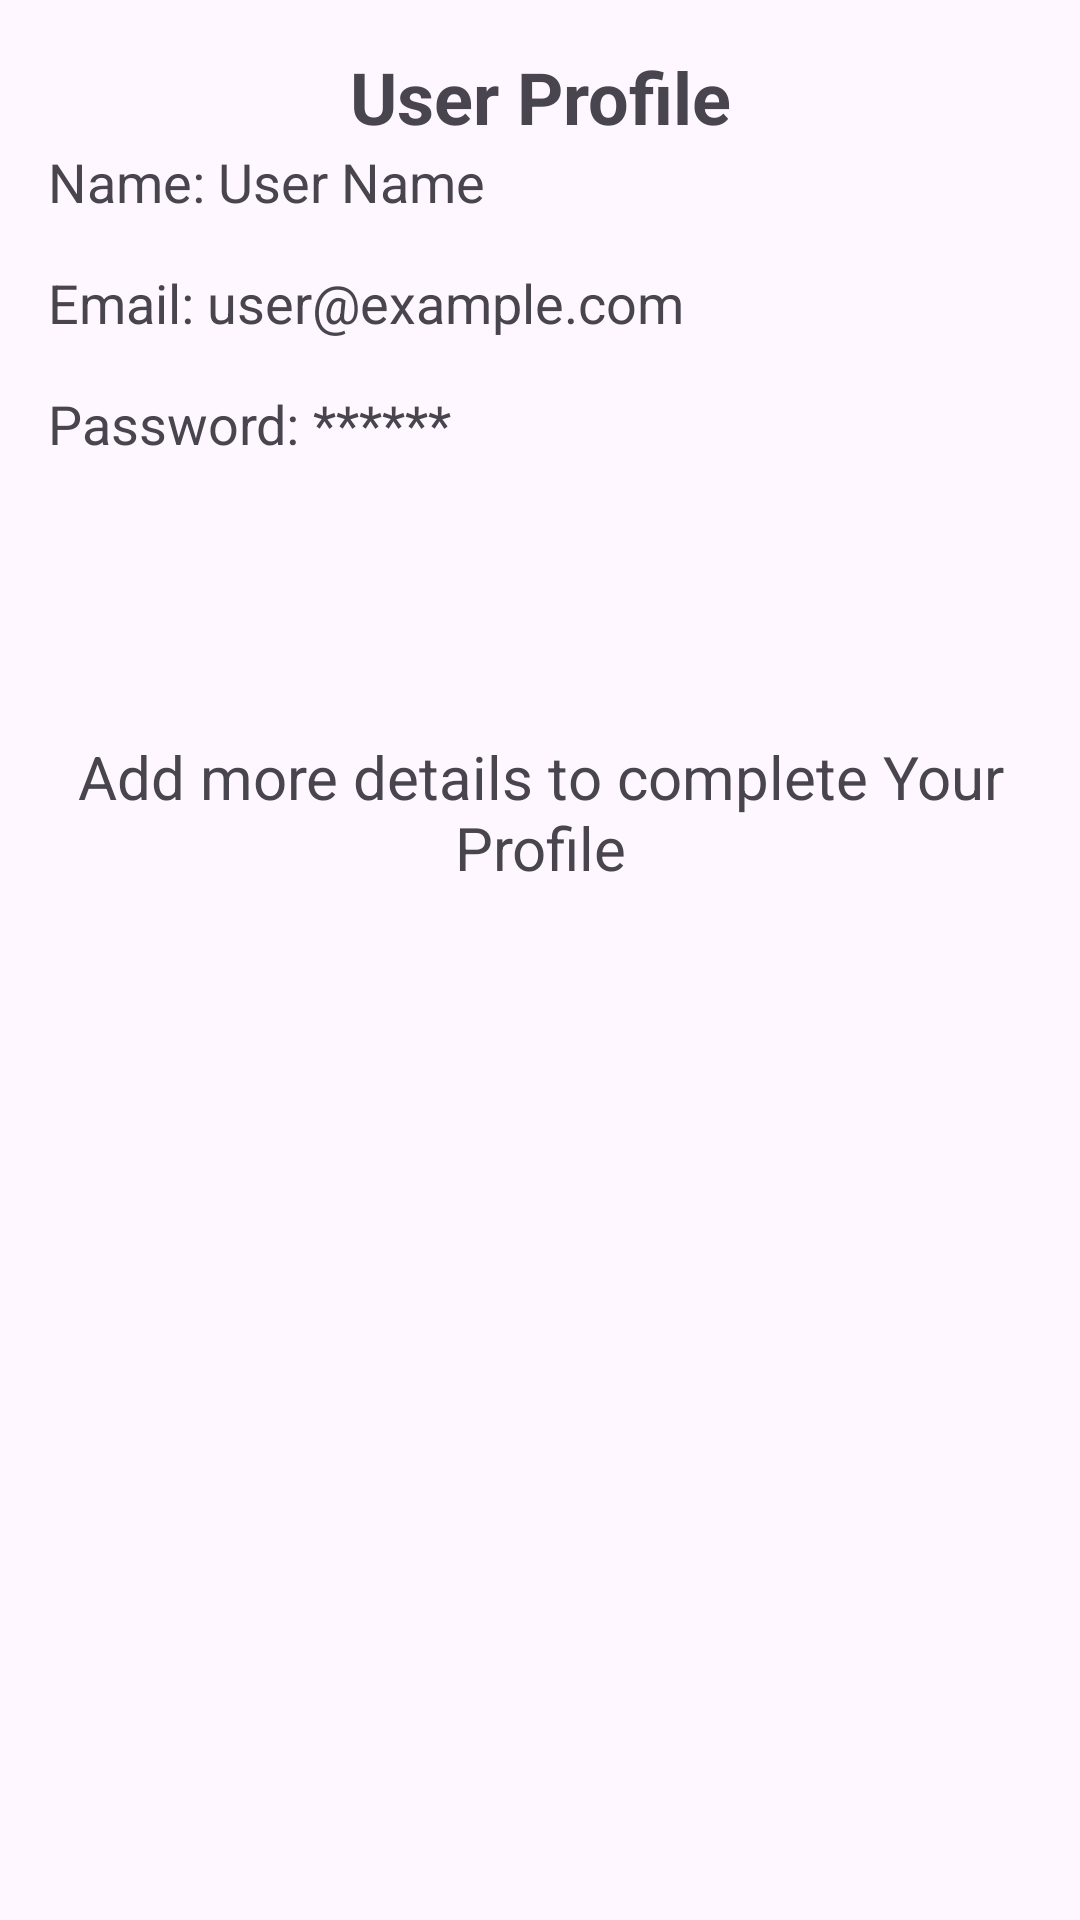

Layout XML and referenced resources for this Android screen:
<!-- AndroidManifest.xml: application theme Theme.Codebooks -->
<!-- res/layout/activity_profile.xml -->
<?xml version="1.0" encoding="utf-8"?>
<androidx.constraintlayout.widget.ConstraintLayout xmlns:android="http://schemas.android.com/apk/res/android"
    xmlns:app="http://schemas.android.com/apk/res-auto"
    xmlns:tools="http://schemas.android.com/tools"
    android:id="@+id/main"
    android:layout_width="match_parent"
    android:layout_height="match_parent"
    android:padding="16dp"
    tools:context=".Profile">

    
    <TextView
        android:id="@+id/tvProfileTitle"
        android:layout_width="wrap_content"
        android:layout_height="wrap_content"
        android:text="User Profile"
        android:textSize="24sp"
        android:textStyle="bold"
        android:layout_marginBottom="24dp"
        app:layout_constraintTop_toTopOf="parent"
        app:layout_constraintStart_toStartOf="parent"
        app:layout_constraintEnd_toEndOf="parent" />

    
    <TextView
        android:id="@+id/tvNameLabel"
        android:layout_width="wrap_content"
        android:layout_height="wrap_content"
        android:text="Name: "
        android:textSize="18sp"
        app:layout_constraintTop_toBottomOf="@id/tvProfileTitle"
        app:layout_constraintStart_toStartOf="parent" />

    
    <TextView
        android:id="@+id/tvNameValue"
        android:layout_width="0dp"
        android:layout_height="wrap_content"
        android:text="User Name"
        android:textSize="18sp"
        app:layout_constraintTop_toBottomOf="@id/tvProfileTitle"
        app:layout_constraintStart_toEndOf="@id/tvNameLabel"
        app:layout_constraintEnd_toEndOf="parent" />

    
    <TextView
        android:id="@+id/tvEmailLabel"
        android:layout_width="wrap_content"
        android:layout_height="wrap_content"
        android:text="Email: "
        android:textSize="18sp"
        android:layout_marginTop="16dp"
        app:layout_constraintTop_toBottomOf="@id/tvNameLabel"
        app:layout_constraintStart_toStartOf="parent" />

    
    <TextView
        android:id="@+id/tvEmailValue"
        android:layout_width="0dp"
        android:layout_height="wrap_content"
        android:text="user@example.com"
        android:textSize="18sp"
        android:layout_marginTop="16dp"
        app:layout_constraintTop_toBottomOf="@id/tvNameLabel"
        app:layout_constraintStart_toEndOf="@id/tvEmailLabel"
        app:layout_constraintEnd_toEndOf="parent" />

    
    <TextView
        android:id="@+id/tvPasswordLabel"
        android:layout_width="wrap_content"
        android:layout_height="wrap_content"
        android:text="Password: "
        android:textSize="18sp"
        android:layout_marginTop="16dp"
        app:layout_constraintTop_toBottomOf="@id/tvEmailLabel"
        app:layout_constraintStart_toStartOf="parent" />

    
    <TextView
        android:id="@+id/tvPasswordValue"
        android:layout_width="0dp"
        android:layout_height="wrap_content"
        android:text="******"
        android:textSize="18sp"
        android:layout_marginTop="16dp"
        app:layout_constraintTop_toBottomOf="@id/tvEmailLabel"
        app:layout_constraintStart_toEndOf="@id/tvPasswordLabel"
        app:layout_constraintEnd_toEndOf="parent" />

    <TextView
        android:layout_width="match_parent"
        android:layout_height="wrap_content"
        android:layout_marginTop="92dp"
        android:gravity="center"
        android:text="Add more details to complete Your Profile"
        android:textSize="20dp"
        app:layout_constraintTop_toBottomOf="@+id/tvPasswordValue"
        tools:ignore="MissingConstraints"
        tools:layout_editor_absoluteX="16dp" />
</androidx.constraintlayout.widget.ConstraintLayout>
<!-- resources referenced by this layout -->
<resources>
  <style name="Theme.Codebooks" parent="Base.Theme.Codebooks" />
  <style name="Base.Theme.Codebooks" parent="Theme.Material3.DayNight.NoActionBar">
          
          
      </style>
</resources>
